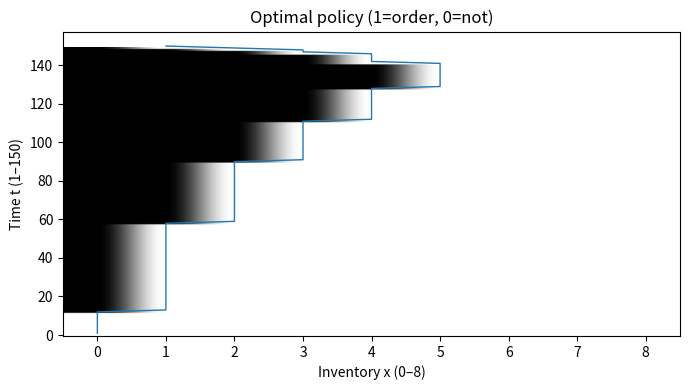

This chart was generated by the following Python code:


# --------Dynamic Programming Algorithm--------


import numpy as np

T = 150      # time periods
x_max = 80   # practical cap

V = np.zeros((T+2, x_max+1))              # V[t, x]
pi = np.zeros((T+1, x_max+1), dtype=int)   # optimal action

for t in range(T, 0, -1):
    p_t = t / T    # demand prob
    for x in range(x_max+1):

        # ---- a = 0 (no order) ----
        if x > 0:
            # D=1: sell 1, next state x-1
            ev_sell = 1 - 0.1*(x-1) + V[t+1, x-1]
            # D=0: sell 0, next state x
            ev_nosell = 0 - 0.1*x + V[t+1, x]
            val_no = p_t*ev_sell + (1-p_t)*ev_nosell
        else:
            # no stock => no sale regardless of D
            val_no = 0 - 0.0 + V[t+1, 0]

        # ---- a = 1 (order; arrival before demand) ----
        EV_yes = 0.0
        for y, py in [(0, 0.5), (1, 0.5)]:
            xb = min(x + y, x_max)  # stock before demand
            if xb > 0:
                ev_sell = 1 - 0.1*(xb-1) + V[t+1, xb-1]
                ev_nosell = 0 - 0.1*xb + V[t+1, xb]
                EV_yes += py * (p_t*ev_sell + (1-p_t)*ev_nosell)
            else:
                EV_yes += py * (0 - 0.0 + V[t+1, 0])
        val_yes = EV_yes

        # ---- choose action; tie-break to a=0 ----
        if val_yes > val_no:
            V[t, x] = val_yes
            pi[t, x] = 1
        else:
            V[t, x] = val_no
            pi[t, x] = 0

print("Optimal expected reward V1(5):", V[1, 5])


#----------Policy Plot----------


import matplotlib.pyplot as plt

# Zoom to x in [0, 8]
xmax_show = 9
mask = pi[1:T+1, :xmax_show]

plt.figure(figsize=(7,4))
plt.imshow(mask, aspect='auto', origin='lower', cmap='binary')
plt.xlabel("Inventory x (0–8)"); plt.ylabel("Time t (1–150)")
plt.title("Optimal policy (1=order, 0=not)")

# the boundary where action changes
boundary = []
for t in range(1, T+1):
    row = mask[t-1]
    # first x where we do NOT order 
    xs = np.where(row==0)[0]
    boundary.append(xs[0] if xs.size>0 else xmax_show-0.5)
plt.plot(boundary, np.arange(1, T+1), lw=1)

plt.tight_layout()
plt.savefig("policy_heatmap_zoom.png", dpi=200)
plt.show()


# --------Simulation (1000 runs) + CI + histogram--------


rng = np.random.default_rng(42)  # for reproducibility

def simulate_one():
    x = 5
    total = 0.0
    for t in range(1, T+1):
        a = pi[t, x]
        if a == 1 and rng.random() < 0.5:
            x = min(x+1, x_max)
        # demand
        if x > 0 and rng.random() < (t/T):
            x -= 1
            total += 1
        total -= 0.1 * x
    return total

rewards = np.array([simulate_one() for _ in range(10000)])
mean = rewards.mean()
std  = rewards.std(ddof=1)
ci95 = (mean - 1.96*std/np.sqrt(len(rewards)), mean + 1.96*std/np.sqrt(len(rewards)))

print(f"Sim mean = {mean:.3f}, 95% CI = [{ci95[0]:.3f}, {ci95[1]:.3f}]")

plt.figure(figsize=(8,5))
plt.hist(rewards, bins=30, edgecolor='black')
plt.xlabel("Total reward")
plt.ylabel("Frequency")
plt.tight_layout()
plt.savefig("reward_histogram.png", dpi=200)
plt.close()


